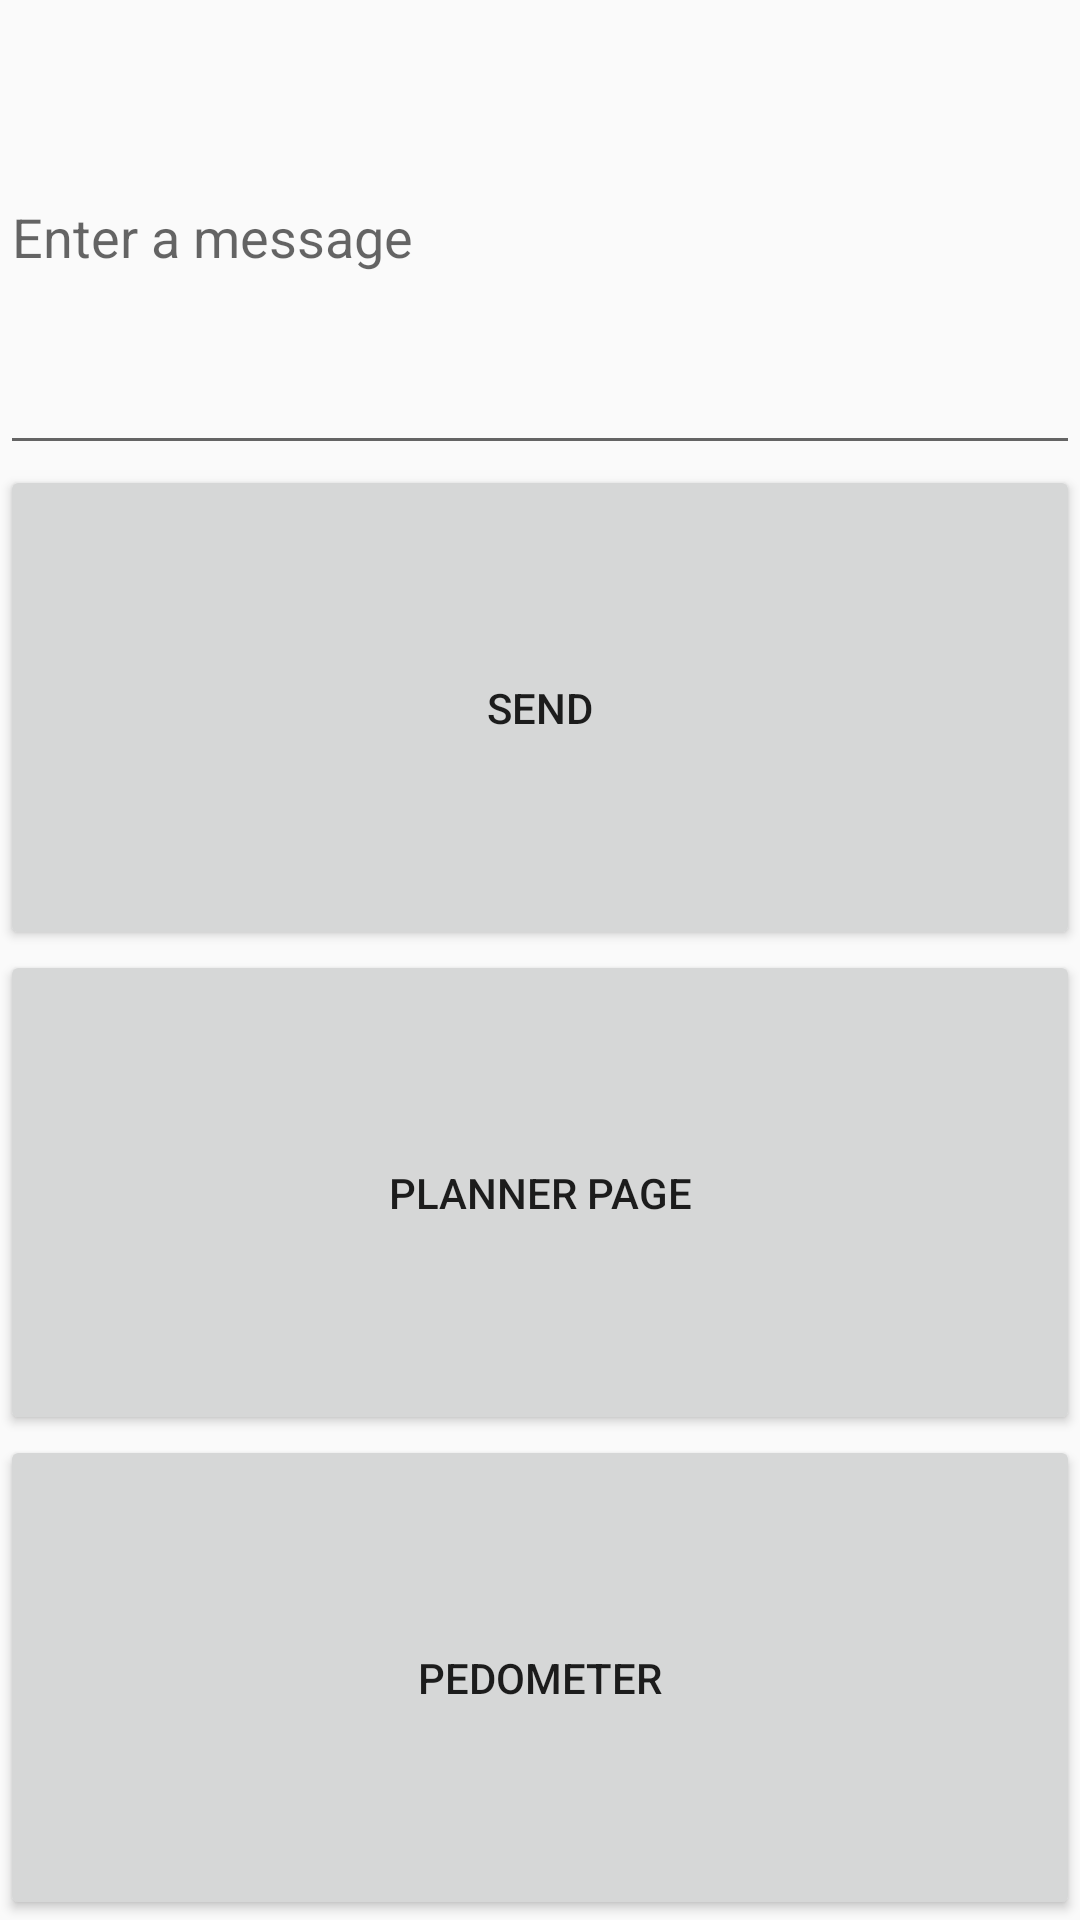

This screen was rendered from an Android layout file. Write that file and the resources it references.
<!-- AndroidManifest.xml: application theme AppTheme -->
<!-- res/layout/activity_main.xml -->
<?xml version="1.0" encoding="utf-8"?>
<LinearLayout
    xmlns:android="http://schemas.android.com/apk/res/android"
    xmlns:tools="http://schemas.android.com/tools"
    android:layout_width="match_parent"
    android:layout_height="match_parent"
    android:orientation="horizontal">

    <LinearLayout
        android:orientation="vertical"
        android:layout_width="match_parent"
        android:layout_height="match_parent">

        <EditText android:id="@+id/edit_message"
            android:layout_weight="1"
            android:layout_width="match_parent"
            android:layout_height="wrap_content"
            android:hint="@string/edit_message" />

        <Button
            android:layout_width="match_parent"
            android:layout_height="wrap_content"
            android:text="@string/button_send"
            android:onClick="sendMessage"
            android:layout_weight="1" />

        <Button
            android:layout_width="match_parent"
            android:layout_height="wrap_content"
            android:text="@string/planner_page_send"
            android:onClick="plannerPage"
            android:layout_weight="1" />

        <Button
            android:text="Pedometer"
            android:layout_width="match_parent"
            android:layout_height="wrap_content"
            android:id="@+id/pedometer"
            android:layout_weight="1"
            tools:text="@string/pedometer"
            android:onClick="openPedometer"/>
    </LinearLayout>

</LinearLayout>
<!-- resources referenced by this layout -->
<resources>
  <string name="button_send">Send</string>
  <string name="edit_message">Enter a message</string>
  <string name="pedometer">Pedometer</string>
  <string name="planner_page_send">Planner Page</string>
  <style name="AppTheme" parent="Theme.AppCompat.Light.DarkActionBar">
          
          <item name="colorPrimary">@color/colorPrimary</item>
          <item name="colorPrimaryDark">@color/colorPrimaryDark</item>
          <item name="colorAccent">@color/colorAccent</item>
      </style>
  <color name="colorPrimary">#28D455</color>
  <color name="colorPrimaryDark">#5DBCD2</color>
  <color name="colorAccent">#FF4081</color>
</resources>
